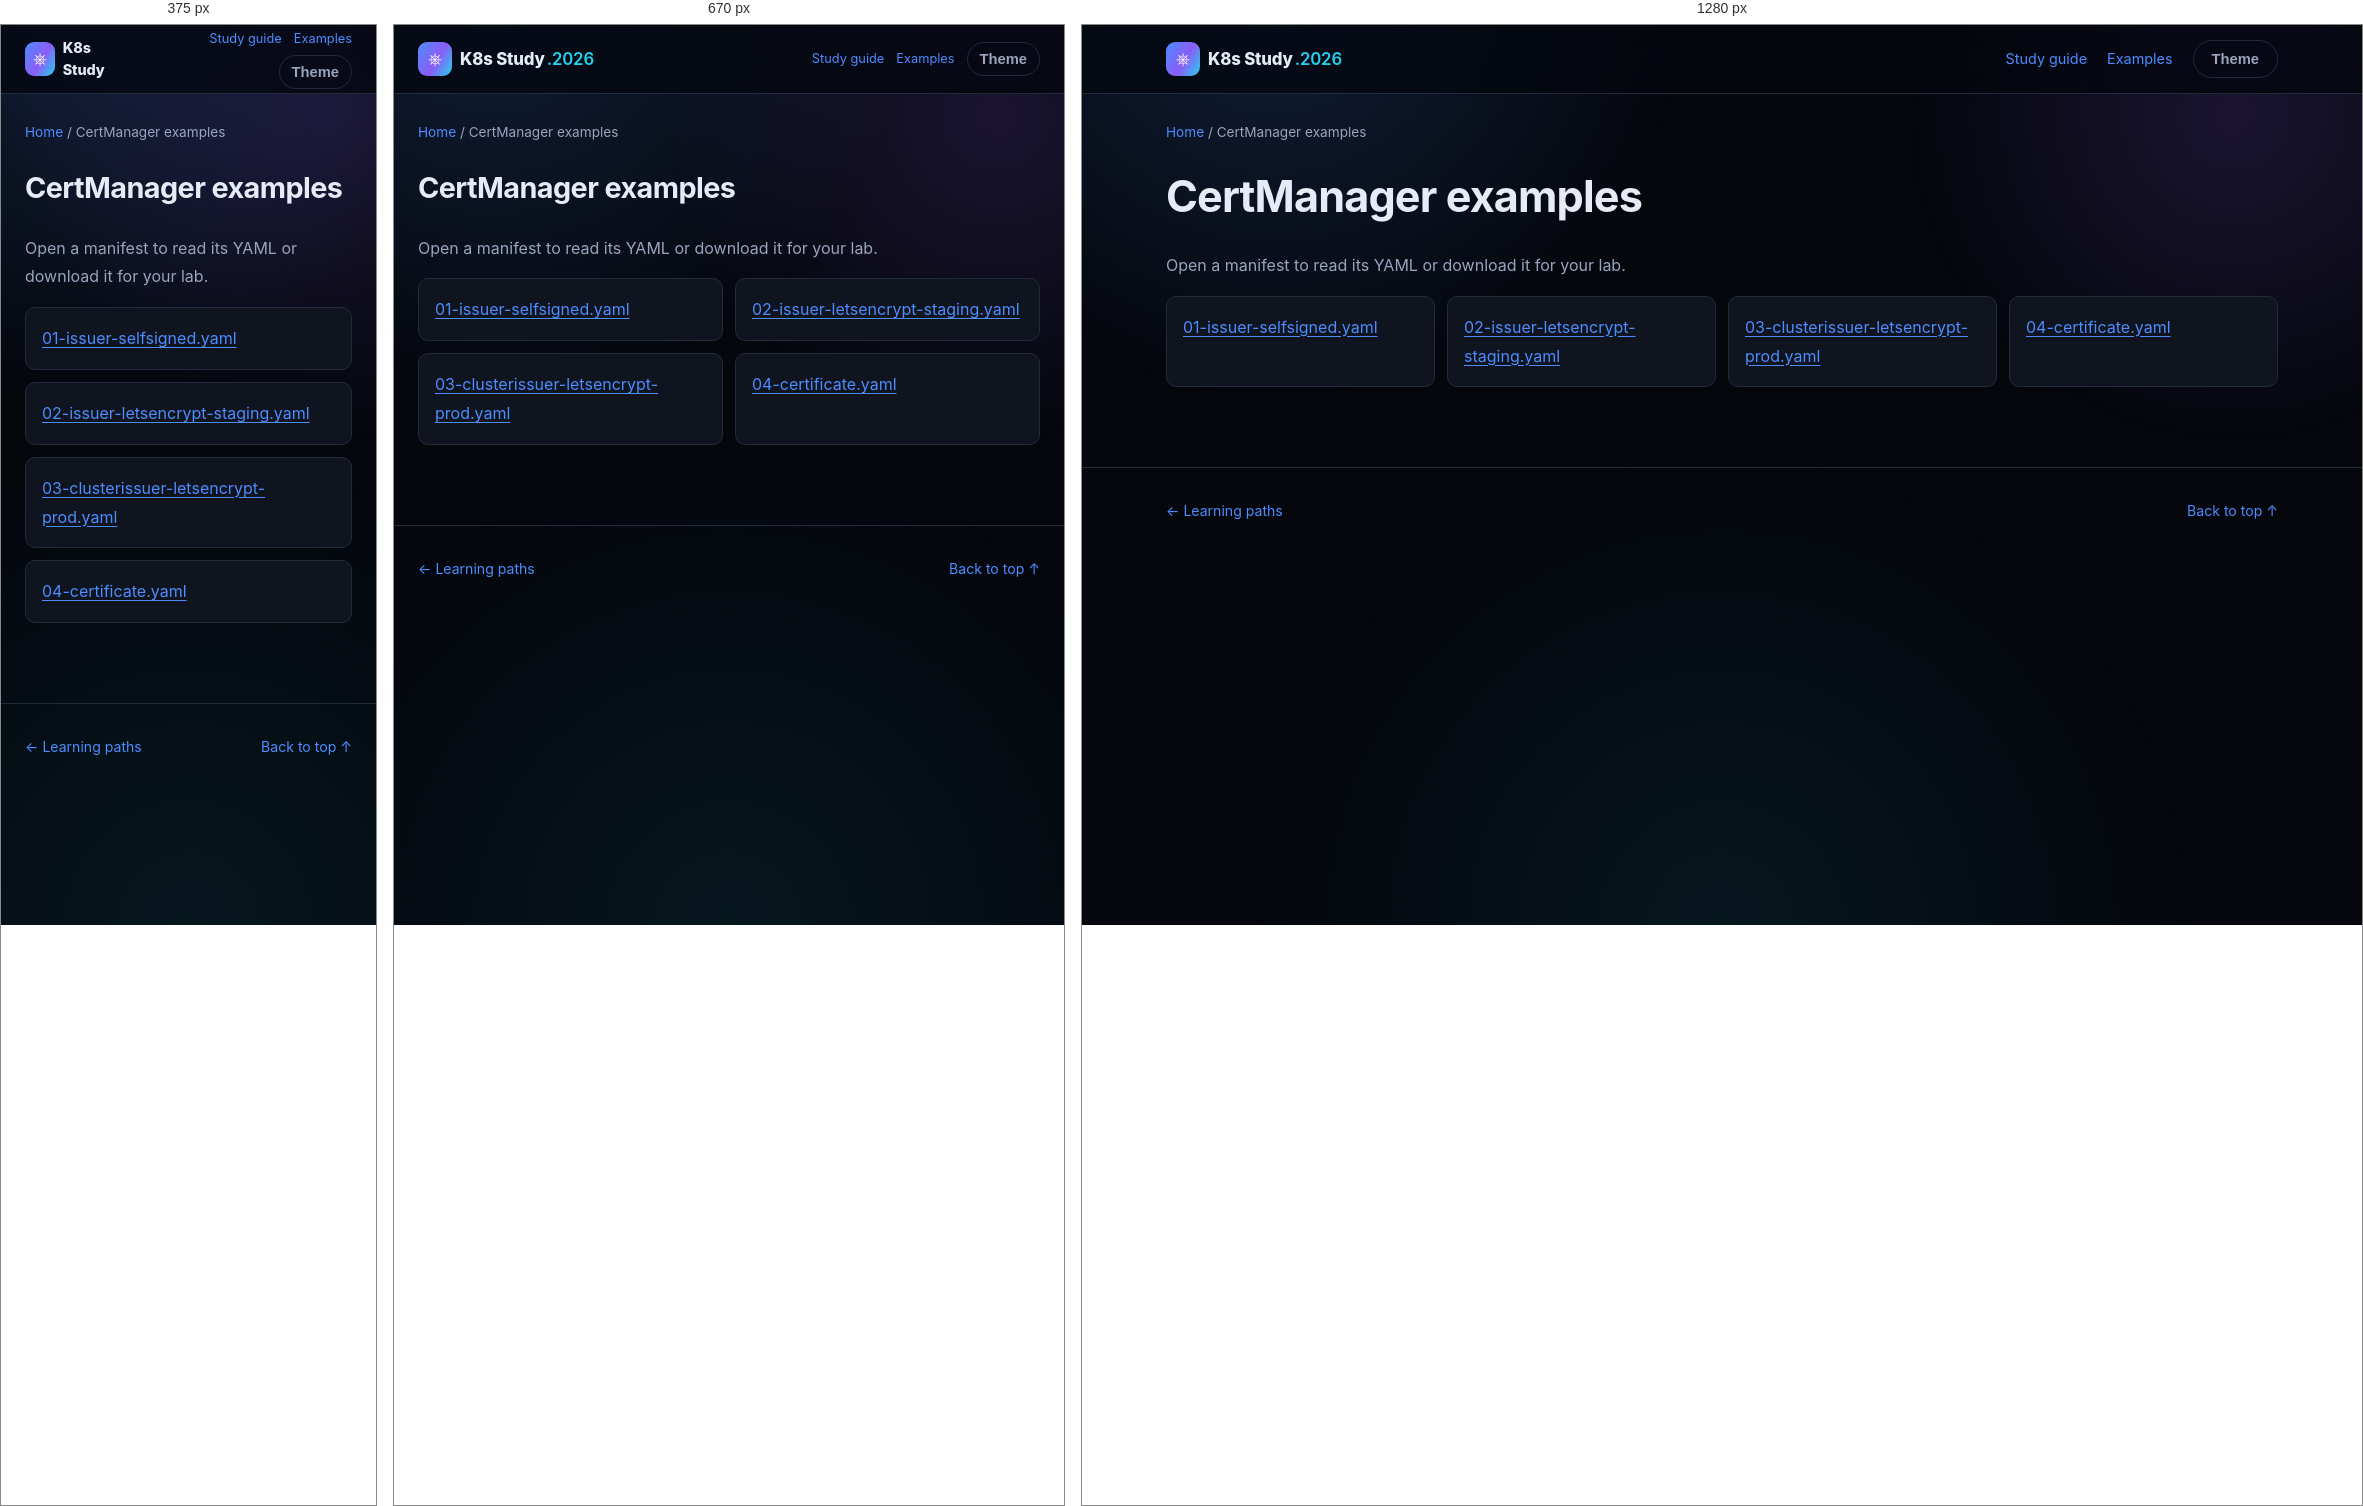
Rendered at 375 px, 670 px and 1280 px, left to right.

<!-- file: index.html -->
<!DOCTYPE html>
<html lang="en">
<head>
<meta charset="UTF-8" />
<meta name="viewport" content="width=device-width, initial-scale=1.0" />
<title>CertManager examples · K8s Study</title>
<link rel="stylesheet" href="../../assets/style.css" />
<link rel="stylesheet" href="../../assets/reader.css" />
<script src="../../assets/reader.js" defer></script>
</head>
<body>
<div class="bg-fx" aria-hidden="true"></div>
<a class="skip-link" href="#main">Skip to content</a>
<header class="site-header"><nav class="nav container" aria-label="Main navigation">
<a class="brand" href="../../index.html"><span class="brand-mark">⎈</span><span>K8s Study<span class="brand-year">.2026</span></span></a>
<div class="reader-nav"><a href="../../guides/study-guide.html">Study guide</a><a href="../index.html">Examples</a><button id="themeToggle" class="btn btn-ghost" type="button" aria-label="Toggle light/dark theme">Theme</button></div>
</nav></header>
<div class="container reader-breadcrumb"><a href="../../index.html">Home</a><span aria-hidden="true"> / </span><span>CertManager examples</span></div>
<div class="container reader-layout">
<main id="main" class="reader-content"><h1>CertManager examples</h1><p>Open a manifest to read its YAML or download it for your lab.</p><ul class="manifest-list"><li><a href="01-issuer-selfsigned.html">01-issuer-selfsigned.yaml</a></li><li><a href="02-issuer-letsencrypt-staging.html">02-issuer-letsencrypt-staging.yaml</a></li><li><a href="03-clusterissuer-letsencrypt-prod.html">03-clusterissuer-letsencrypt-prod.yaml</a></li><li><a href="04-certificate.html">04-certificate.yaml</a></li></ul></main>

</div>
<footer class="site-footer"><div class="container footer-inner"><a href="../../index.html#paths">← Learning paths</a><a href="#main">Back to top ↑</a></div></footer>
</body>
</html>


/* @media block from style.css */
@media (max-width: 860px) {
  .nav-links, .nav-actions .btn span { display: none; }
  .nav-toggle { display: flex; }
  .nav-links {
    position: fixed;
    top: 68px; left: 0; right: 0;
    flex-direction: column;
    background: var(--bg-alt);
    border-bottom: 1px solid var(--border);
    padding: 16px 24px 24px;
    gap: 16px;
    display: none;
  }
  .nav-links.is-open { display: flex; }
  .stat-strip { grid-template-columns: repeat(2, 1fr); }
  .path-item { grid-template-columns: 1fr; text-align: left; }
  .path-meta { align-items: flex-start; flex-direction: row; }
}

/* @media block from reader.css */
@media (max-width: 860px) {
  .reader-layout.has-toc { display: flex; flex-direction: column; gap: 24px; }
  .reader-content { width: 100%; }
  .reader-toc { position: static; max-height: 260px; width: 100%; order: -1; }
  .reader-nav { gap: 12px; font-size: .8rem; }
  .reader-nav .btn { padding: 8px 12px; }
}

/* @media block from reader.css */
@media (max-width: 480px) {
  .reader-nav { flex-wrap: wrap; justify-content: flex-end; gap: 6px 12px; }
  .brand { font-size: .9rem; }
  .brand-year { display: none; }
  .reader-content pre { padding: 14px; }
}